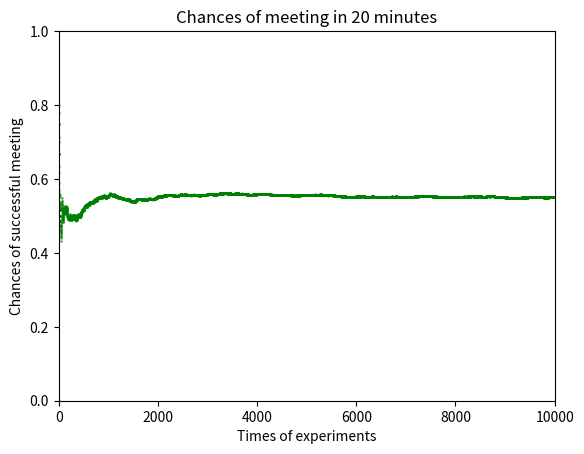

Reproduce this figure in Python.
#########################################################################
# Authour: ZL Hu
# Date: 08/05/2020
# Description: Romeo and Juliet meeting problem
#  Romeo and Juliet decide to arrive and meet sometime betwen 7 and 8 am. 
#  Whoever arrives first will wait for 20 minutes for the other person.
#  If the other person doesn't turn up inside 20 minutes then the person waiting will leave
#  What is the probability that Romeo and Juliet can meet?
#  Assuming their arrival time is uniformly distributed.
#########################################################################


from matplotlib import pyplot as plt 
import numpy as np 
import random

iterations = 10000

x = np.arange(iterations) # x=[1,2,3,...10000]
y = np.zeros(iterations) # y=[0,0,...0] 10000 zeros
chance = 0
for i in range(iterations): # conduct experiment 10000 times
    x_arrival = random.uniform(0,60)
    y_arrival = random.uniform(0, 60)
    if abs(x_arrival-y_arrival) <= 20: # their arrival time is less than 10 minutes apart
        chance += 1 # the successful chance increases by 1
    y[i]=chance/(i+1)
print(sum(y[-100:])/100)
plt.xlabel('Times of experiments')
plt.ylabel('Chances of successful meeting')
plt.scatter(x,y,s=1, color='g',marker='o', alpha=0.5)
plt.xlim(0,iterations)
plt.ylim(0,1)
plt.title("Chances of meeting in 20 minutes")
plt.show()
